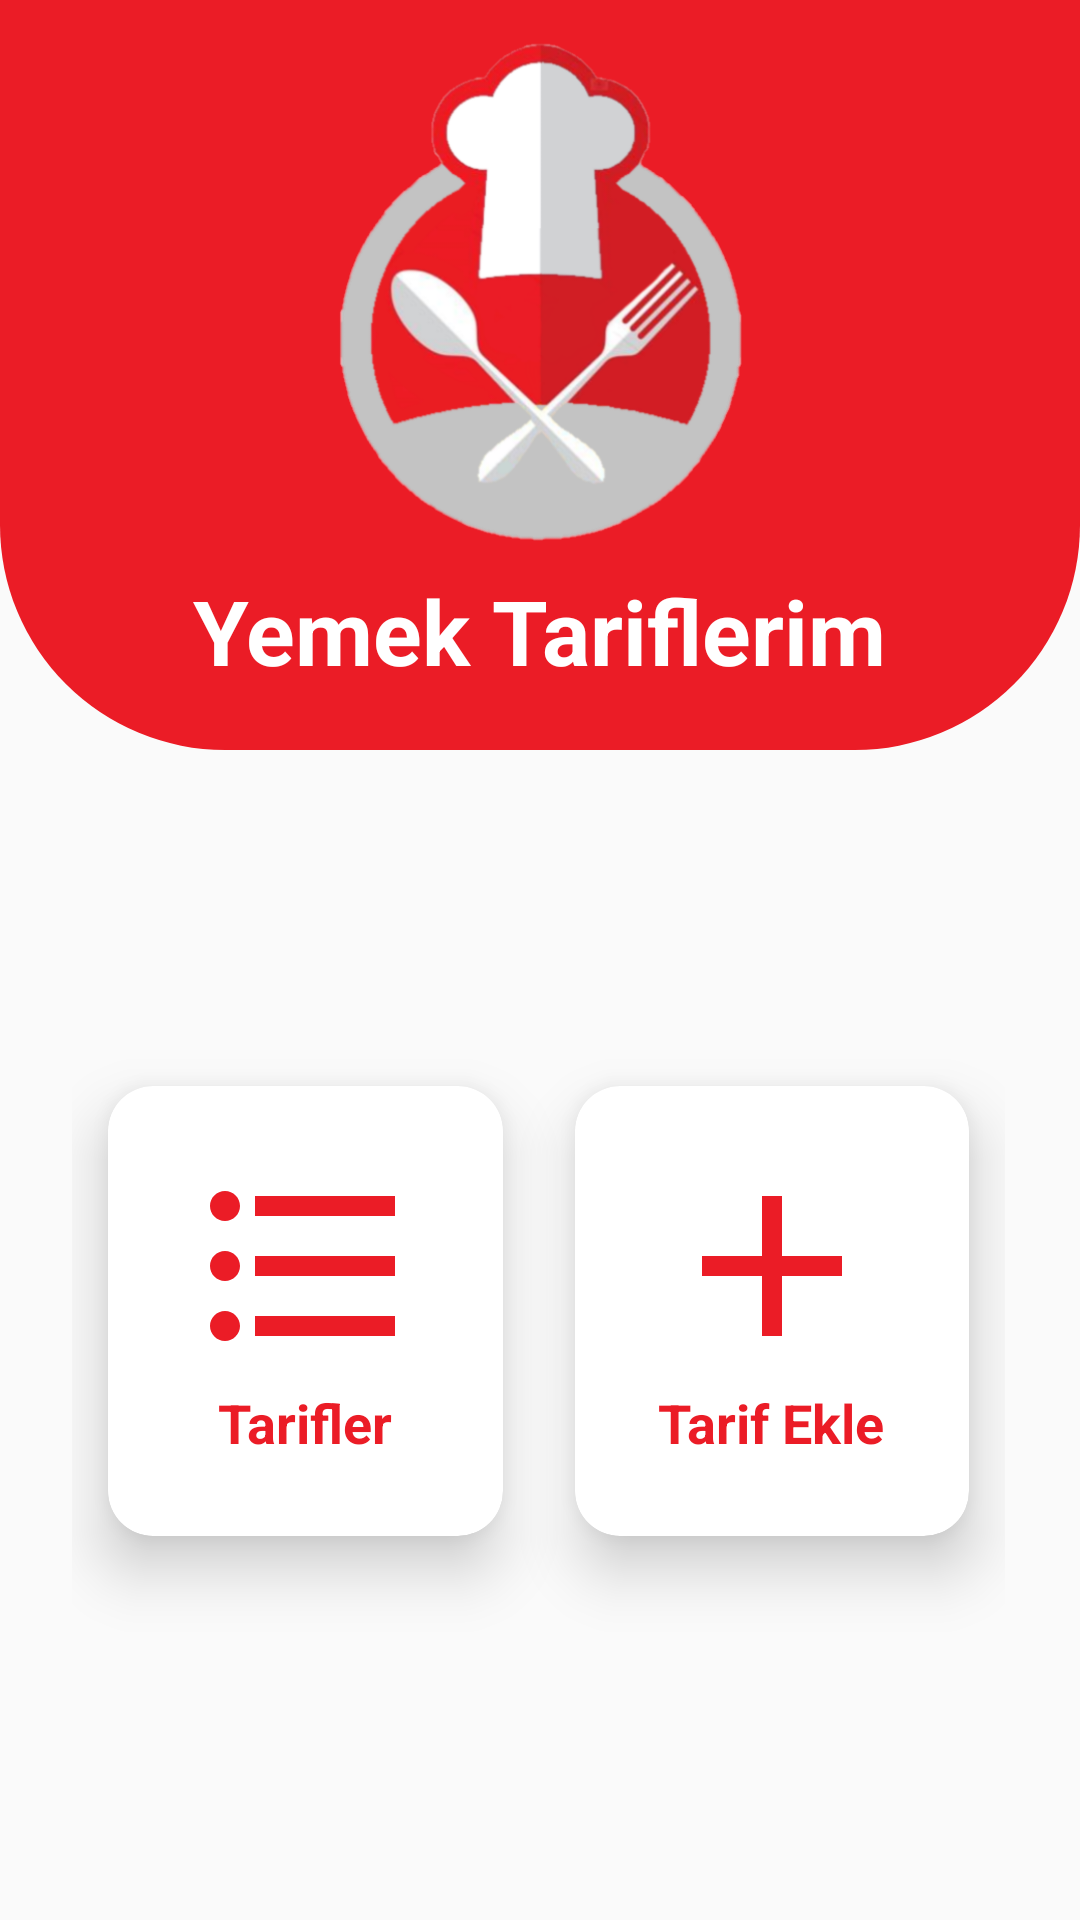

The Android layout XML behind this screen, and the referenced resources:
<!-- AndroidManifest.xml: application theme Theme.YemekTariflerimUygulamasi -->
<!-- res/layout/activity_main.xml -->
<?xml version="1.0" encoding="utf-8"?>
<RelativeLayout
    xmlns:android="http://schemas.android.com/apk/res/android"
    xmlns:app="http://schemas.android.com/apk/res-auto"
    xmlns:tools="http://schemas.android.com/tools"
    android:layout_width="match_parent"
    android:layout_height="match_parent"
    tools:context=".MainActivity">

    <View
        android:id="@+id/top_view"
        android:layout_width="match_parent"
        android:layout_height="250dp"
        android:background="@drawable/bg_view">
    </View>

    <GridLayout
        android:layout_width="match_parent"
        android:layout_height="match_parent"
        android:rowCount="3"
        android:columnCount="2"
        android:layout_marginLeft="24dp"
        android:layout_marginRight="25dp"
        android:layout_below="@id/top_view"
        android:layout_marginTop="100dp">

        <androidx.cardview.widget.CardView
            android:layout_width="100dp"
            android:layout_height="150dp"
            app:cardCornerRadius="15dp"
            app:cardElevation="12dp"
            android:layout_columnWeight="1"
            android:layout_row="1"
            android:layout_column="0"
            android:layout_margin="12dp">

            <LinearLayout
                android:id="@+id/tarifler"
                android:layout_width="match_parent"
                android:layout_height="match_parent"
                android:layout_marginTop="20dp"
                android:orientation="vertical">
                <ImageView
                    android:layout_width="80dp"
                    android:layout_height="80dp"
                    android:src="@drawable/list"
                    android:layout_gravity="center_horizontal">
                </ImageView>

                <TextView
                    android:layout_width="wrap_content"
                    android:layout_height="wrap_content"
                    android:text="Tarifler"
                    android:layout_gravity="center_horizontal"
                    android:textSize="18sp"
                    android:textStyle="bold"
                    android:textColor="@color/red">
                </TextView>
            </LinearLayout>
        </androidx.cardview.widget.CardView>

        <androidx.cardview.widget.CardView
            android:layout_width="100dp"
            android:layout_height="150dp"
            app:cardCornerRadius="15dp"
            app:cardElevation="12dp"
            android:layout_columnWeight="1"
            android:layout_row="1"
            android:layout_column="1"
            android:layout_margin="12dp">

            <LinearLayout
                android:id="@+id/tarifekle"
                android:layout_width="match_parent"
                android:layout_height="match_parent"
                android:layout_marginTop="20dp"
                android:orientation="vertical">
                <ImageView
                    android:layout_width="80dp"
                    android:layout_height="80dp"
                    android:src="@drawable/baseline_add_24"
                    android:layout_gravity="center_horizontal">
                </ImageView>
                <TextView
                    android:layout_width="wrap_content"
                    android:layout_height="wrap_content"
                    android:text="Tarif Ekle"
                    android:layout_gravity="center_horizontal"
                    android:textSize="18sp"
                    android:textStyle="bold"
                    android:textColor="@color/red">
                </TextView>
            </LinearLayout>
        </androidx.cardview.widget.CardView>

    </GridLayout>

    <ImageView
        android:layout_width="200dp"
        android:layout_height="200dp"
        android:src="@drawable/logo"
        android:layout_centerHorizontal="true"
        android:layout_marginTop="-10dp">
    </ImageView>

    <TextView
        android:layout_width="wrap_content"
        android:layout_height="wrap_content"
        android:text="Yemek Tariflerim"
        android:layout_centerHorizontal="true"
        android:textSize="30sp"
        android:textStyle="bold"
        android:textColor="@color/white"
        android:layout_marginTop="190dp">
    </TextView>


</RelativeLayout>
<!-- resources referenced by this layout -->
<resources>
  <color name="red">#eb1c26</color>
  <color name="white">#FFFFFFFF</color>
  <!-- drawable baseline_add_24 (drawable) -->
  <vector android:height="24dp" android:tint="#EB1C26"
      android:viewportHeight="24" android:viewportWidth="24"
      android:width="24dp" xmlns:android="http://schemas.android.com/apk/res/android">
      <path android:fillColor="@android:color/white" android:pathData="M19,13h-6v6h-2v-6H5v-2h6V5h2v6h6v2z"/>
  </vector>
  <!-- drawable bg_view (drawable) -->
  <?xml version="1.0" encoding="utf-8"?>
  <shape xmlns:android="http://schemas.android.com/apk/res/android">
      <corners
          android:bottomRightRadius="75dp"
          android:bottomLeftRadius="75dp">
      </corners>
      <solid android:color="@color/red"></solid>
  </shape>
  <!-- drawable list (drawable) -->
  <vector android:height="24dp" android:tint="#EB1C26"
      android:viewportHeight="24" android:viewportWidth="24"
      android:width="24dp" xmlns:android="http://schemas.android.com/apk/res/android">
      <path android:fillColor="@android:color/white" android:pathData="M4,10.5c-0.83,0 -1.5,0.67 -1.5,1.5s0.67,1.5 1.5,1.5 1.5,-0.67 1.5,-1.5 -0.67,-1.5 -1.5,-1.5zM4,4.5c-0.83,0 -1.5,0.67 -1.5,1.5S3.17,7.5 4,7.5 5.5,6.83 5.5,6 4.83,4.5 4,4.5zM4,16.5c-0.83,0 -1.5,0.68 -1.5,1.5s0.68,1.5 1.5,1.5 1.5,-0.68 1.5,-1.5 -0.67,-1.5 -1.5,-1.5zM7,19h14v-2L7,17v2zM7,13h14v-2L7,11v2zM7,5v2h14L21,5L7,5z"/>
  </vector>
  <!-- drawable logo: png bitmap (drawable, 108466 bytes) -->
  <style name="Theme.YemekTariflerimUygulamasi" parent="Base.Theme.YemekTariflerimUygulamasi" />
  <style name="Base.Theme.YemekTariflerimUygulamasi" parent="Theme.AppCompat.DayNight.NoActionBar">
          
          
      </style>
</resources>
